10-way image classification set "cropped_belgiumts" from GitHub (Yimeng000/ITCS352_DL_Project); label vocabulary: blue circles, diamonds, forbidden, rectangles down, rectangles up, red blue circles, red circles, reversed triangle, squares, triangles.

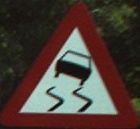
Label: triangles

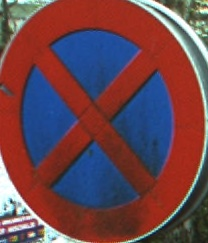
Label: red blue circles

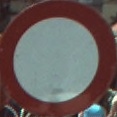
Label: red circles

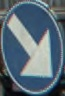
Label: blue circles

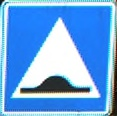
Label: squares

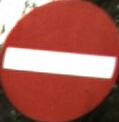
Label: forbidden
